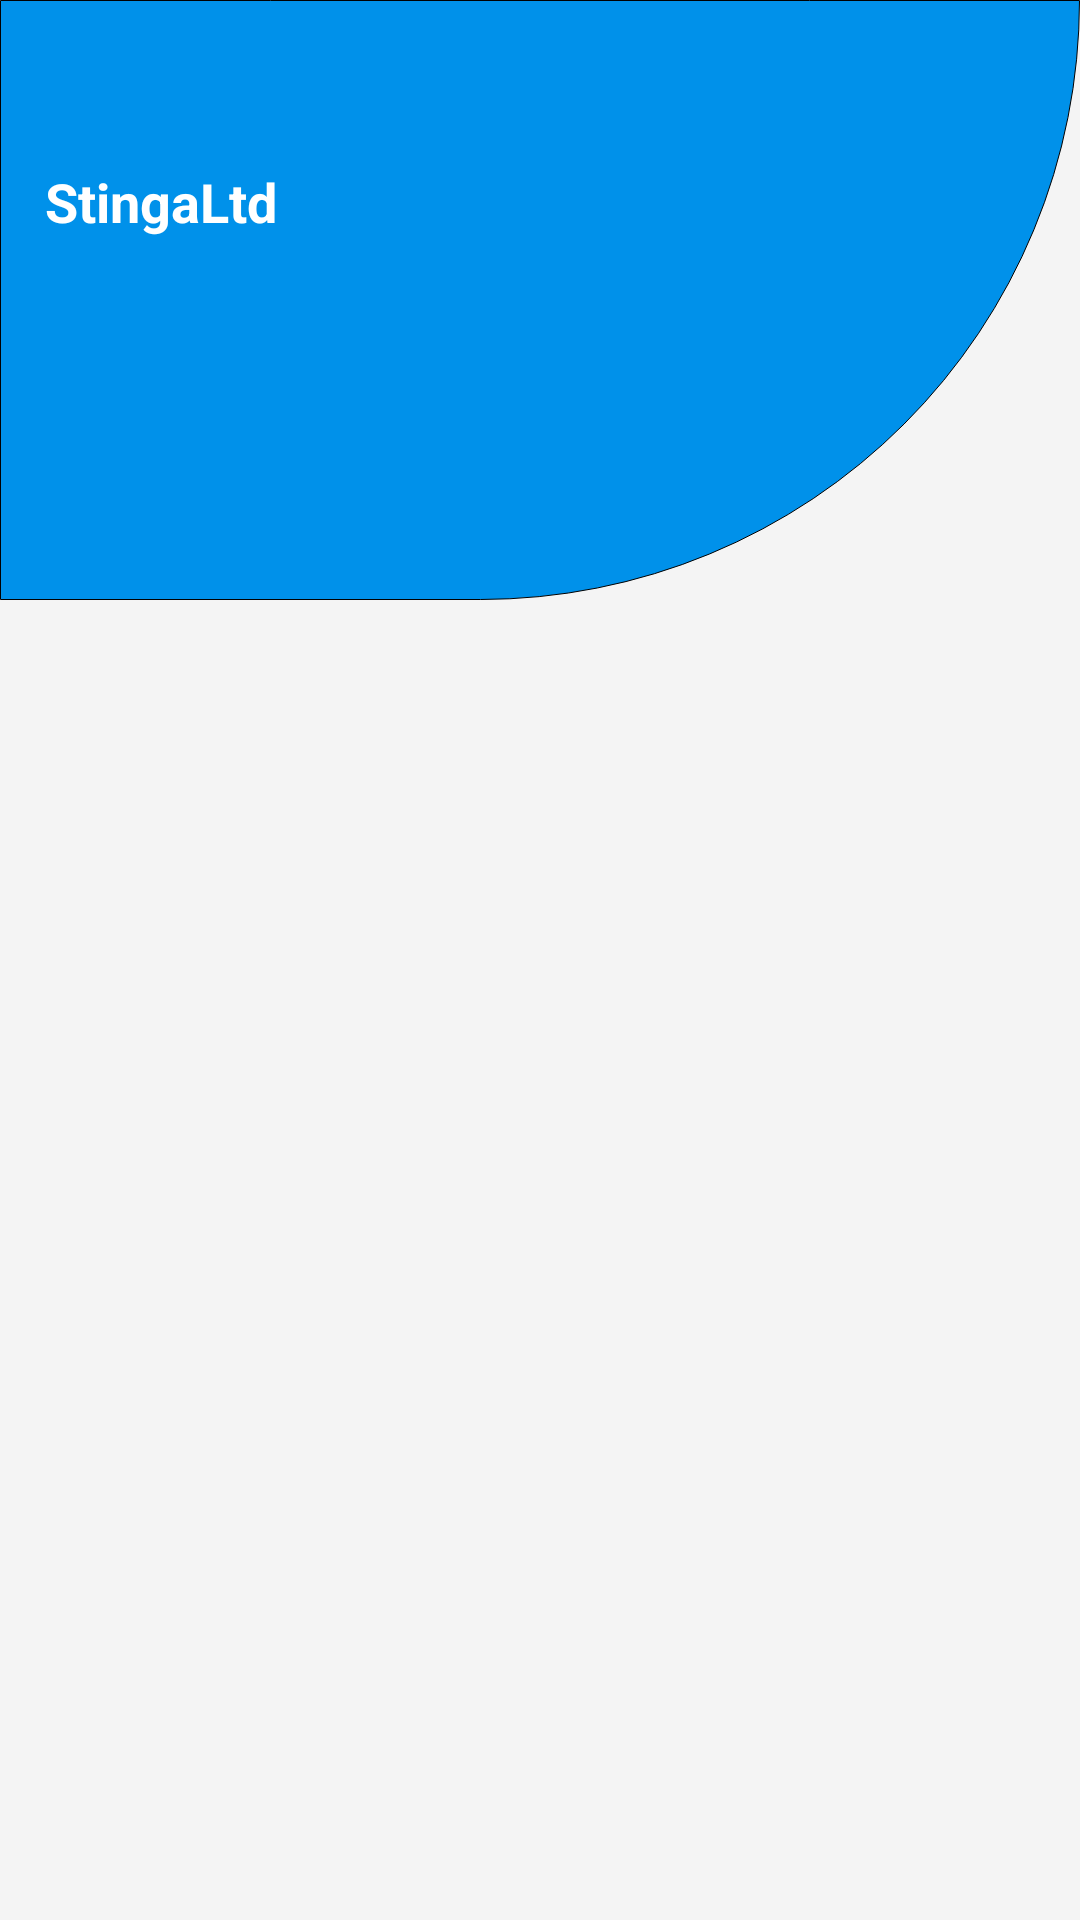

Layout XML and referenced resources for this Android screen:
<!-- AndroidManifest.xml: fallback theme Theme.MaterialComponents.DayNight.NoActionBar -->
<!-- res/layout/activity_rod_reading.xml -->
<?xml version="1.0" encoding="utf-8"?>
<android.support.design.widget.CoordinatorLayout
    xmlns:android="http://schemas.android.com/apk/res/android"
    xmlns:tools="http://schemas.android.com/tools"
    android:layout_width="match_parent"
    android:layout_height="match_parent"
    android:focusable="true"
    android:focusableInTouchMode="true"
    android:background="#f4f4f4"
    tools:context=".RodReadActivity">
    <RelativeLayout
    android:layout_width="match_parent"
    android:layout_height="match_parent">
        <TextView
            android:id="@+id/label"
            android:text="@string/app_name"
            android:textSize="18sp"
            android:textStyle="bold"
            android:paddingTop="55dp"
            android:paddingStart="15dp"
            android:paddingEnd="0dp"
            android:textColor="@android:color/white"
            android:layout_width="match_parent"
            android:layout_height="200dp"
            android:background="@drawable/activity_background"/>

        <android.support.v7.widget.Toolbar
            android:id="@+id/toolbar"
            android:layout_width="match_parent"
            android:layout_height="?attr/actionBarSize"/>

        <FrameLayout
            android:id="@+id/container"
            android:layout_width="match_parent"
            android:layout_height="match_parent"
            android:layout_marginTop="-115dp"
            android:layout_below="@id/label">

        </FrameLayout>
    </RelativeLayout>
</android.support.design.widget.CoordinatorLayout>
<!-- resources referenced by this layout -->
<resources>
  <!-- drawable activity_background (drawable) -->
  <?xml version="1.0" encoding="utf-8"?>
  <shape xmlns:android="http://schemas.android.com/apk/res/android"
      android:shape="rectangle">
  
      <corners
          android:bottomLeftRadius="0dp"
          android:bottomRightRadius="500dp"/>
      <solid android:color="@color/colorPrimary"  />
  
      <stroke android:width="1px"  android:color="@android:color/black" />
  </shape>
  <string name="app_name">StingaLtd</string>
  <color name="colorPrimary">#0091EA</color>
</resources>
